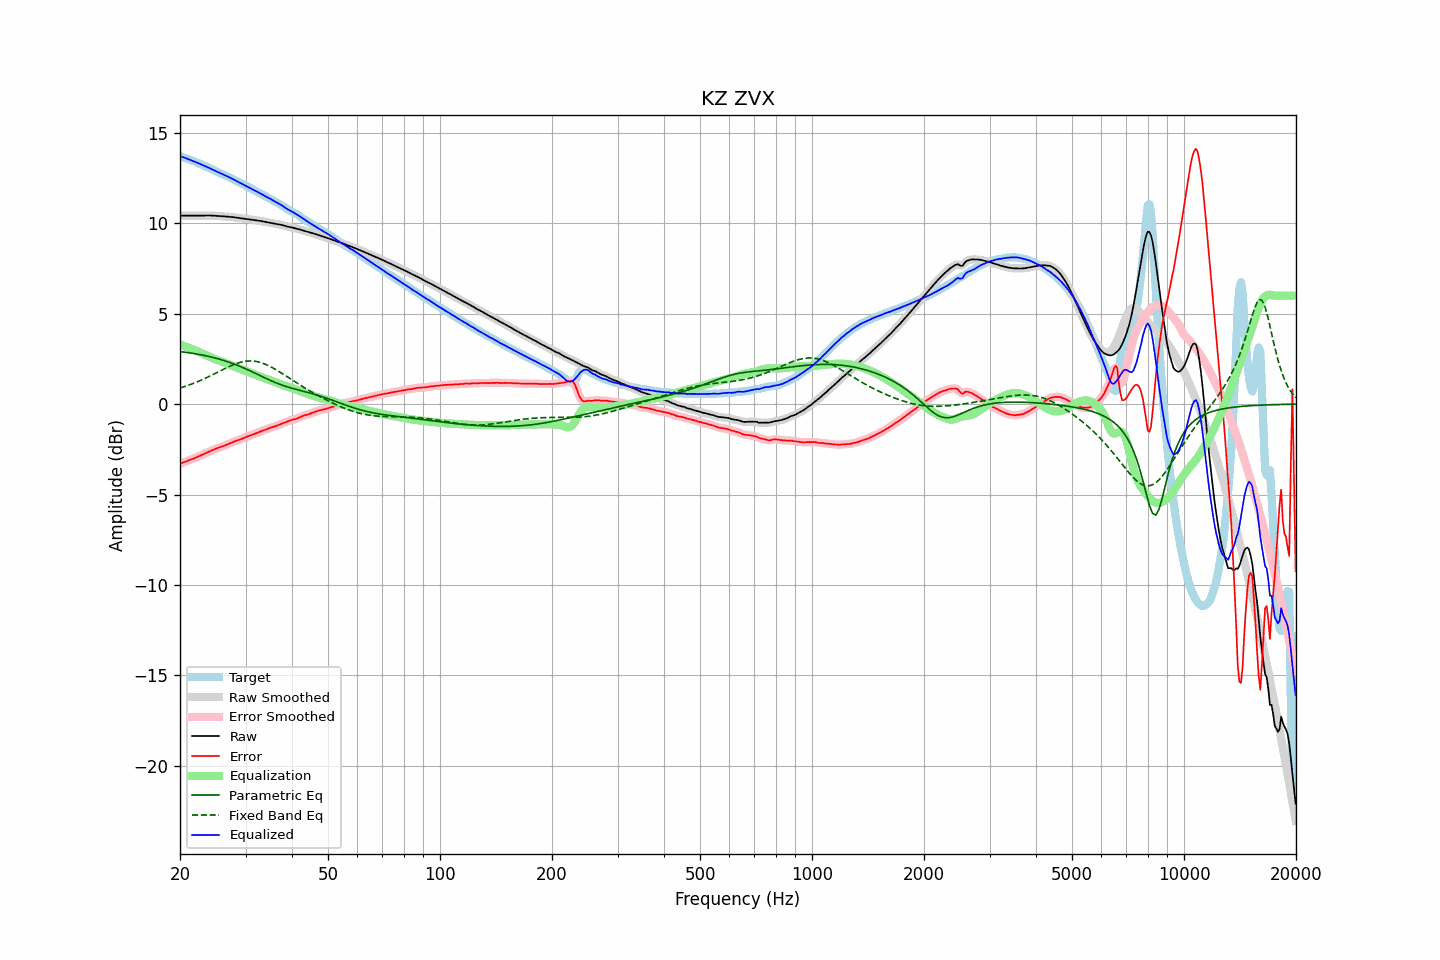

Data behind this chart, as committed beside it:
frequency, raw, error, smoothed, error_smoothed, equalization, parametric_eq, fixed_band_eq, equalized_raw, equalized_smoothed, target
20.00, 10.42, -3.30, 10.42, -3.30, 3.30, 2.90, 0.89, 13.72, 13.72, 13.72
20.20, 10.43, -3.27, 10.43, -3.27, 3.26, 2.89, 0.92, 13.69, 13.69, 13.69
20.40, 10.43, -3.23, 10.43, -3.23, 3.23, 2.88, 0.95, 13.66, 13.66, 13.66
20.61, 10.43, -3.19, 10.43, -3.19, 3.20, 2.87, 0.98, 13.63, 13.63, 13.62
20.81, 10.43, -3.16, 10.43, -3.16, 3.17, 2.86, 1.01, 13.60, 13.60, 13.59
21.02, 10.43, -3.13, 10.43, -3.13, 3.13, 2.85, 1.04, 13.56, 13.56, 13.56
21.23, 10.43, -3.10, 10.43, -3.10, 3.10, 2.84, 1.07, 13.52, 13.52, 13.52
21.44, 10.43, -3.06, 10.43, -3.06, 3.06, 2.82, 1.10, 13.49, 13.49, 13.49
21.66, 10.43, -3.03, 10.43, -3.03, 3.03, 2.81, 1.14, 13.45, 13.45, 13.45
21.87, 10.43, -2.99, 10.43, -2.99, 2.99, 2.79, 1.17, 13.42, 13.42, 13.42
22.09, 10.43, -2.95, 10.43, -2.95, 2.95, 2.78, 1.21, 13.38, 13.38, 13.38
22.31, 10.43, -2.91, 10.43, -2.91, 2.91, 2.76, 1.24, 13.34, 13.34, 13.34
22.54, 10.43, -2.88, 10.43, -2.88, 2.88, 2.75, 1.28, 13.31, 13.31, 13.31
22.76, 10.43, -2.84, 10.43, -2.84, 2.84, 2.73, 1.32, 13.27, 13.27, 13.27
22.99, 10.43, -2.80, 10.43, -2.80, 2.80, 2.71, 1.36, 13.23, 13.23, 13.23
23.22, 10.44, -2.76, 10.44, -2.76, 2.76, 2.69, 1.40, 13.19, 13.19, 13.19
23.45, 10.44, -2.72, 10.44, -2.72, 2.71, 2.68, 1.44, 13.15, 13.15, 13.15
23.69, 10.44, -2.67, 10.44, -2.67, 2.67, 2.66, 1.48, 13.11, 13.11, 13.11
23.92, 10.44, -2.63, 10.44, -2.63, 2.63, 2.64, 1.53, 13.07, 13.07, 13.07
24.16, 10.43, -2.59, 10.43, -2.59, 2.59, 2.62, 1.57, 13.03, 13.03, 13.03
24.40, 10.43, -2.55, 10.43, -2.55, 2.55, 2.59, 1.61, 12.98, 12.98, 12.98
24.65, 10.43, -2.51, 10.42, -2.51, 2.52, 2.57, 1.66, 12.94, 12.94, 12.94
24.89, 10.42, -2.48, 10.42, -2.48, 2.48, 2.55, 1.70, 12.90, 12.90, 12.90
25.14, 10.41, -2.44, 10.41, -2.44, 2.45, 2.52, 1.75, 12.86, 12.86, 12.86
25.39, 10.40, -2.41, 10.40, -2.41, 2.41, 2.50, 1.79, 12.82, 12.82, 12.82
25.65, 10.40, -2.38, 10.40, -2.38, 2.38, 2.47, 1.84, 12.78, 12.78, 12.78
25.91, 10.39, -2.35, 10.39, -2.35, 2.35, 2.45, 1.88, 12.74, 12.74, 12.74
26.16, 10.38, -2.32, 10.38, -2.32, 2.31, 2.42, 1.93, 12.70, 12.70, 12.70
26.43, 10.38, -2.28, 10.38, -2.28, 2.28, 2.39, 1.97, 12.66, 12.66, 12.66
26.69, 10.37, -2.25, 10.37, -2.25, 2.24, 2.36, 2.01, 12.62, 12.62, 12.62
26.96, 10.37, -2.21, 10.37, -2.21, 2.21, 2.33, 2.06, 12.58, 12.57, 12.57
27.23, 10.36, -2.17, 10.36, -2.17, 2.17, 2.30, 2.10, 12.53, 12.53, 12.53
27.50, 10.35, -2.13, 10.35, -2.13, 2.14, 2.27, 2.14, 12.49, 12.49, 12.48
27.77, 10.34, -2.10, 10.34, -2.10, 2.10, 2.24, 2.17, 12.44, 12.44, 12.44
28.05, 10.33, -2.06, 10.33, -2.06, 2.07, 2.21, 2.21, 12.40, 12.40, 12.39
28.33, 10.32, -2.03, 10.32, -2.03, 2.03, 2.17, 2.24, 12.35, 12.35, 12.35
28.62, 10.31, -2.00, 10.31, -2.00, 2.00, 2.14, 2.27, 12.30, 12.30, 12.31
28.90, 10.29, -1.97, 10.29, -1.97, 1.97, 2.10, 2.30, 12.26, 12.26, 12.27
29.19, 10.28, -1.94, 10.28, -1.94, 1.93, 2.06, 2.32, 12.22, 12.22, 12.22
29.48, 10.27, -1.90, 10.27, -1.90, 1.90, 2.03, 2.34, 12.17, 12.17, 12.17
29.78, 10.26, -1.86, 10.26, -1.86, 1.86, 1.99, 2.36, 12.13, 12.13, 12.12
30.08, 10.25, -1.82, 10.25, -1.82, 1.83, 1.95, 2.37, 12.08, 12.08, 12.08
30.38, 10.24, -1.79, 10.24, -1.79, 1.79, 1.91, 2.38, 12.03, 12.03, 12.03
30.68, 10.22, -1.76, 10.22, -1.76, 1.76, 1.87, 2.39, 11.98, 11.98, 11.98
30.99, 10.21, -1.73, 10.21, -1.73, 1.73, 1.83, 2.39, 11.93, 11.93, 11.94
31.30, 10.19, -1.70, 10.19, -1.70, 1.69, 1.78, 2.38, 11.89, 11.89, 11.89
31.61, 10.18, -1.66, 10.18, -1.66, 1.66, 1.74, 2.38, 11.84, 11.84, 11.84
31.93, 10.17, -1.62, 10.17, -1.62, 1.62, 1.70, 2.36, 11.80, 11.80, 11.80
32.24, 10.16, -1.59, 10.16, -1.59, 1.59, 1.66, 2.35, 11.75, 11.75, 11.75
32.57, 10.15, -1.55, 10.15, -1.55, 1.55, 1.61, 2.33, 11.70, 11.70, 11.70
32.89, 10.13, -1.52, 10.13, -1.52, 1.52, 1.57, 2.30, 11.65, 11.65, 11.65
33.22, 10.12, -1.49, 10.12, -1.49, 1.49, 1.53, 2.28, 11.60, 11.60, 11.60
33.55, 10.10, -1.45, 10.10, -1.45, 1.45, 1.48, 2.24, 11.55, 11.55, 11.56
33.89, 10.09, -1.42, 10.09, -1.42, 1.42, 1.44, 2.21, 11.50, 11.50, 11.51
34.23, 10.07, -1.39, 10.07, -1.39, 1.39, 1.40, 2.17, 11.46, 11.46, 11.46
34.57, 10.06, -1.35, 10.06, -1.35, 1.36, 1.36, 2.13, 11.41, 11.41, 11.41
34.92, 10.04, -1.32, 10.04, -1.32, 1.32, 1.32, 2.09, 11.36, 11.36, 11.36
35.27, 10.02, -1.29, 10.02, -1.29, 1.29, 1.28, 2.04, 11.31, 11.31, 11.31
35.62, 10.00, -1.26, 10.00, -1.26, 1.26, 1.24, 1.99, 11.26, 11.26, 11.26
35.97, 9.98, -1.24, 9.98, -1.23, 1.23, 1.20, 1.94, 11.21, 11.21, 11.21
... 635 more rows
